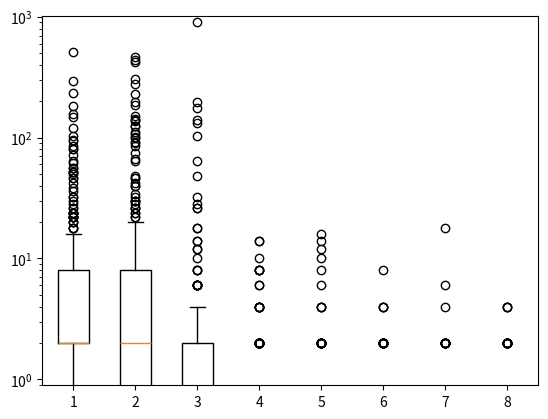

Reproduce this figure in Python.
from random import random, randint
import numpy as np
import matplotlib.pyplot as plt
from matplotlib.ticker import MultipleLocator, FormatStrFormatter

corridas = 50
pasitos = 0
milis = 0


def paso(pos, dim):
    d = randint(0, dim-1)
    pos[d]+= -1 if random() < 0.5 else 1
    return pos

def experimento(largo, dim, pasitos, milis):
    pos = [0] * dim
    for t in range(largo):
        pos = paso(pos, dim)
        pasitos = pasitos + 1
        if  all([p == 0 for p in pos]):
            milis = pasitos
            pasitos = 0
            break
    return milis

for dim in range(1,9):
    r = [0]
    largo = [32, 64, 128, 256, 512, 1024]
    for largo in largo:
        for replicas in range (corridas):
            r += [experimento(largo, dim, pasitos, milis)]
    if dim == 1:
        D1 = r
    elif dim == 2:
        D2 = r
    elif dim == 3:
        D3 = r
    elif dim == 4:
        D4 = r
    elif dim == 5:
        D5 = r
    elif dim == 6:
        D6 = r
    elif dim == 7:
        D7 = r
    elif dim == 8:
        D8 = r

        
plt.yscale('log')        
ax = plt.gca()
ax.set_ylim([0,1024])


plt.boxplot([D1, D2, D3, D4, D5, D6, D7, D8])

plt.show()
plt.close()
